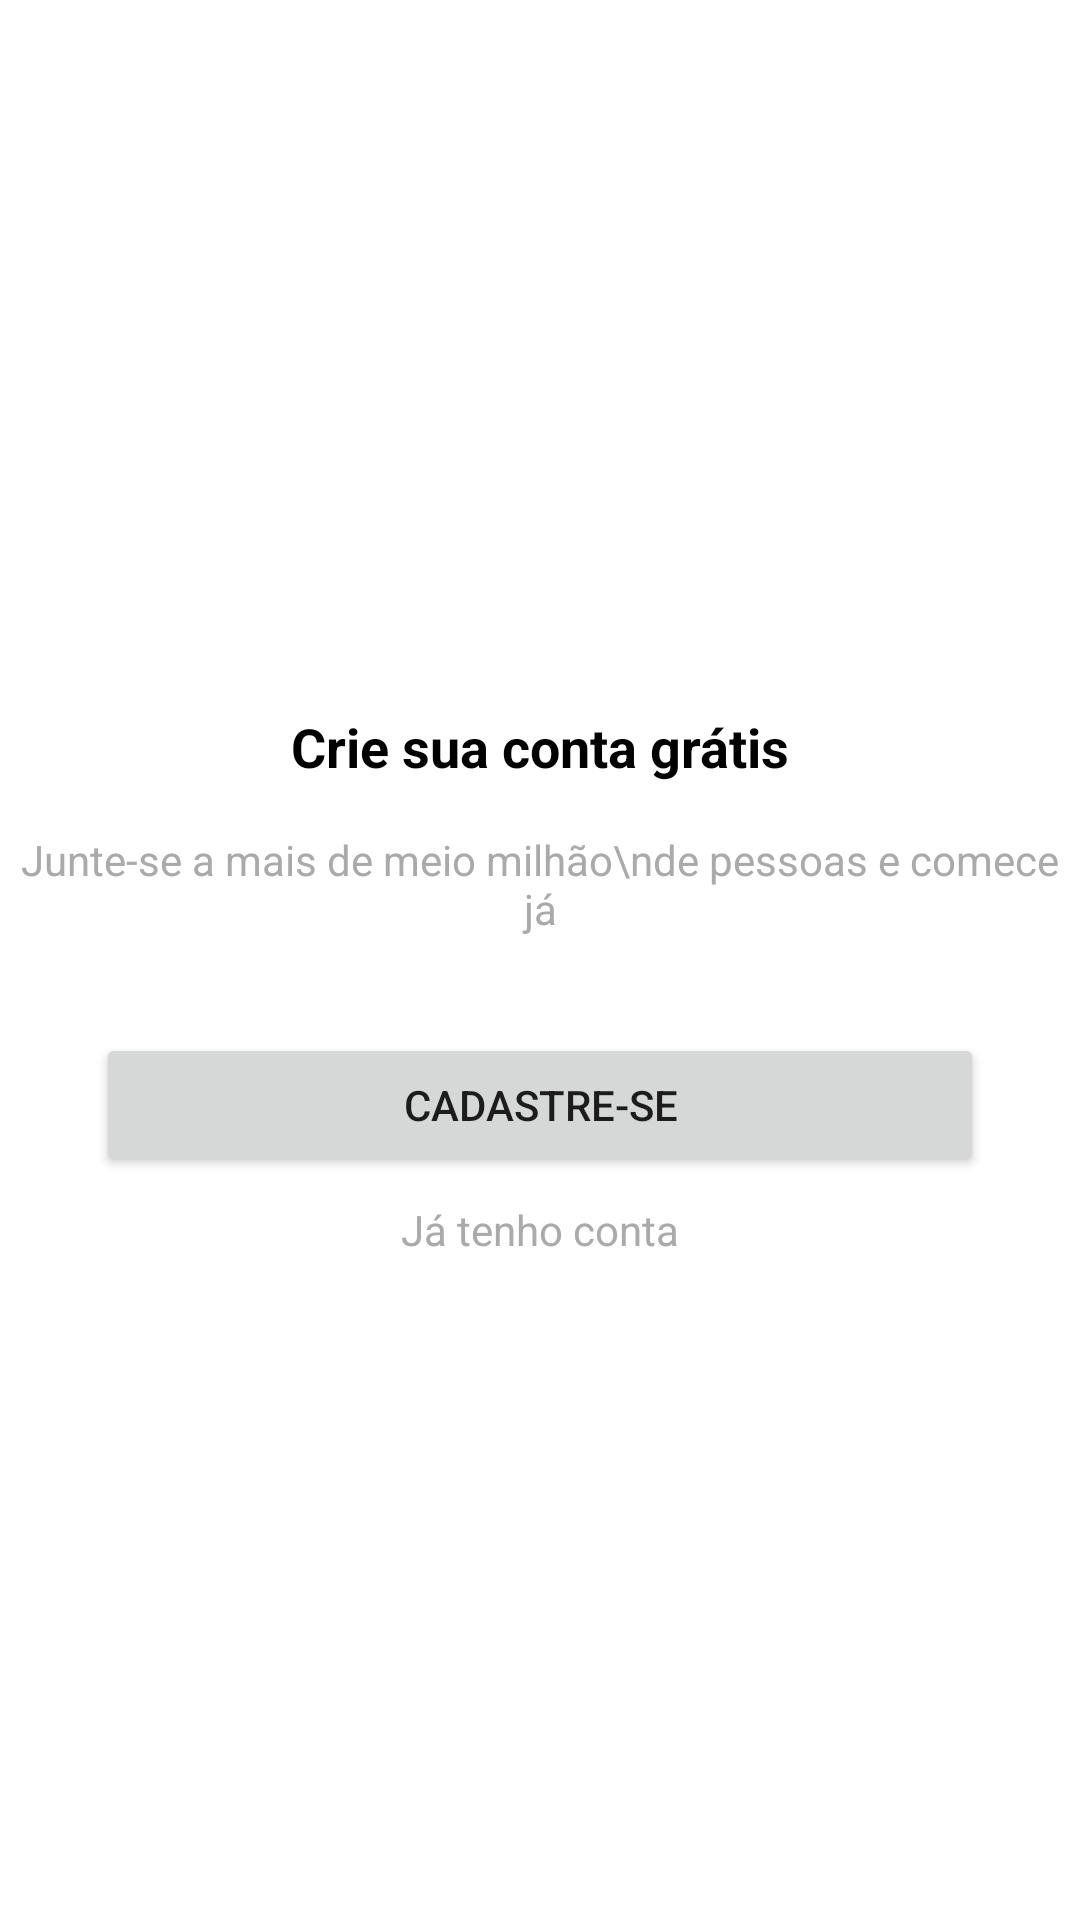

The Android layout XML behind this screen, and the referenced resources:
<!-- AndroidManifest.xml: application theme Theme.OrganizzeApp -->
<!-- res/layout/intro_cadastro.xml -->
<?xml version="1.0" encoding="utf-8"?>
<androidx.constraintlayout.widget.ConstraintLayout xmlns:android="http://schemas.android.com/apk/res/android"
    xmlns:app="http://schemas.android.com/apk/res-auto"
    xmlns:tools="http://schemas.android.com/tools"
    android:layout_width="match_parent"
    android:layout_height="match_parent">

    <TextView
        android:id="@+id/textView3"
        android:layout_width="wrap_content"
        android:layout_height="wrap_content"
        android:layout_marginTop="16dp"
        android:layout_marginBottom="8dp"
        android:text="Crie sua conta grátis"
        android:textColor="@color/black"
        android:textSize="18sp"
        android:textStyle="bold"
        app:layout_constraintBottom_toTopOf="@+id/textView4"
        app:layout_constraintEnd_toEndOf="parent"
        app:layout_constraintHorizontal_bias="0.5"
        app:layout_constraintStart_toStartOf="parent"
        app:layout_constraintTop_toTopOf="parent"
        app:layout_constraintVertical_chainStyle="packed" />

    <TextView
        android:id="@+id/textView4"
        android:layout_width="wrap_content"
        android:layout_height="wrap_content"
        android:layout_marginTop="8dp"
        android:gravity="center"
        android:text="Junte-se a mais de meio milhão\nde pessoas e comece já"
        android:textColor="@android:color/darker_gray"
        app:layout_constraintBottom_toTopOf="@+id/buttonCadastro"
        app:layout_constraintEnd_toEndOf="parent"
        app:layout_constraintStart_toStartOf="parent"
        app:layout_constraintTop_toBottomOf="@+id/textView3" />

    <Button
        android:id="@+id/buttonCadastro"
        android:layout_width="0dp"
        android:layout_height="wrap_content"
        android:layout_marginStart="32dp"
        android:layout_marginLeft="32dp"
        android:layout_marginTop="32dp"
        android:layout_marginEnd="32dp"
        android:layout_marginRight="32dp"
        android:layout_marginBottom="8dp"
        android:onClick="btCadastrar"
        android:text="Cadastre-se"
        app:layout_constraintBottom_toTopOf="@+id/textView5"
        app:layout_constraintEnd_toEndOf="parent"
        app:layout_constraintStart_toStartOf="parent"
        app:layout_constraintTop_toBottomOf="@+id/textView4" />

    <TextView
        android:id="@+id/textView5"
        android:layout_width="wrap_content"
        android:layout_height="wrap_content"
        android:onClick="btEntrar"
        android:text="Já tenho conta"
        android:textColor="@android:color/darker_gray"
        app:layout_constraintBottom_toBottomOf="parent"
        app:layout_constraintEnd_toEndOf="parent"
        app:layout_constraintStart_toStartOf="parent"
        app:layout_constraintTop_toBottomOf="@+id/buttonCadastro" />
</androidx.constraintlayout.widget.ConstraintLayout>
<!-- resources referenced by this layout -->
<resources>
  <color name="black">#FF000000</color>
  <style name="Theme.OrganizzeApp" parent="Theme.MaterialComponents.DayNight.DarkActionBar">
          
          <item name="colorPrimary">#01c7d2</item>
          <item name="colorPrimaryVariant">#00b2bc</item>
          <item name="colorOnPrimary">@color/white</item>
          
          <item name="colorSecondary">#ff706a</item>
          <item name="colorSecondaryVariant">@color/teal_700</item>
          <item name="colorOnSecondary">@color/black</item>
          
          <item name="android:statusBarColor" tools:targetApi="l">?attr/colorPrimaryVariant</item>
          
      </style>
  <color name="white">#FFFFFFFF</color>
  <color name="teal_700">#FF018786</color>
</resources>
